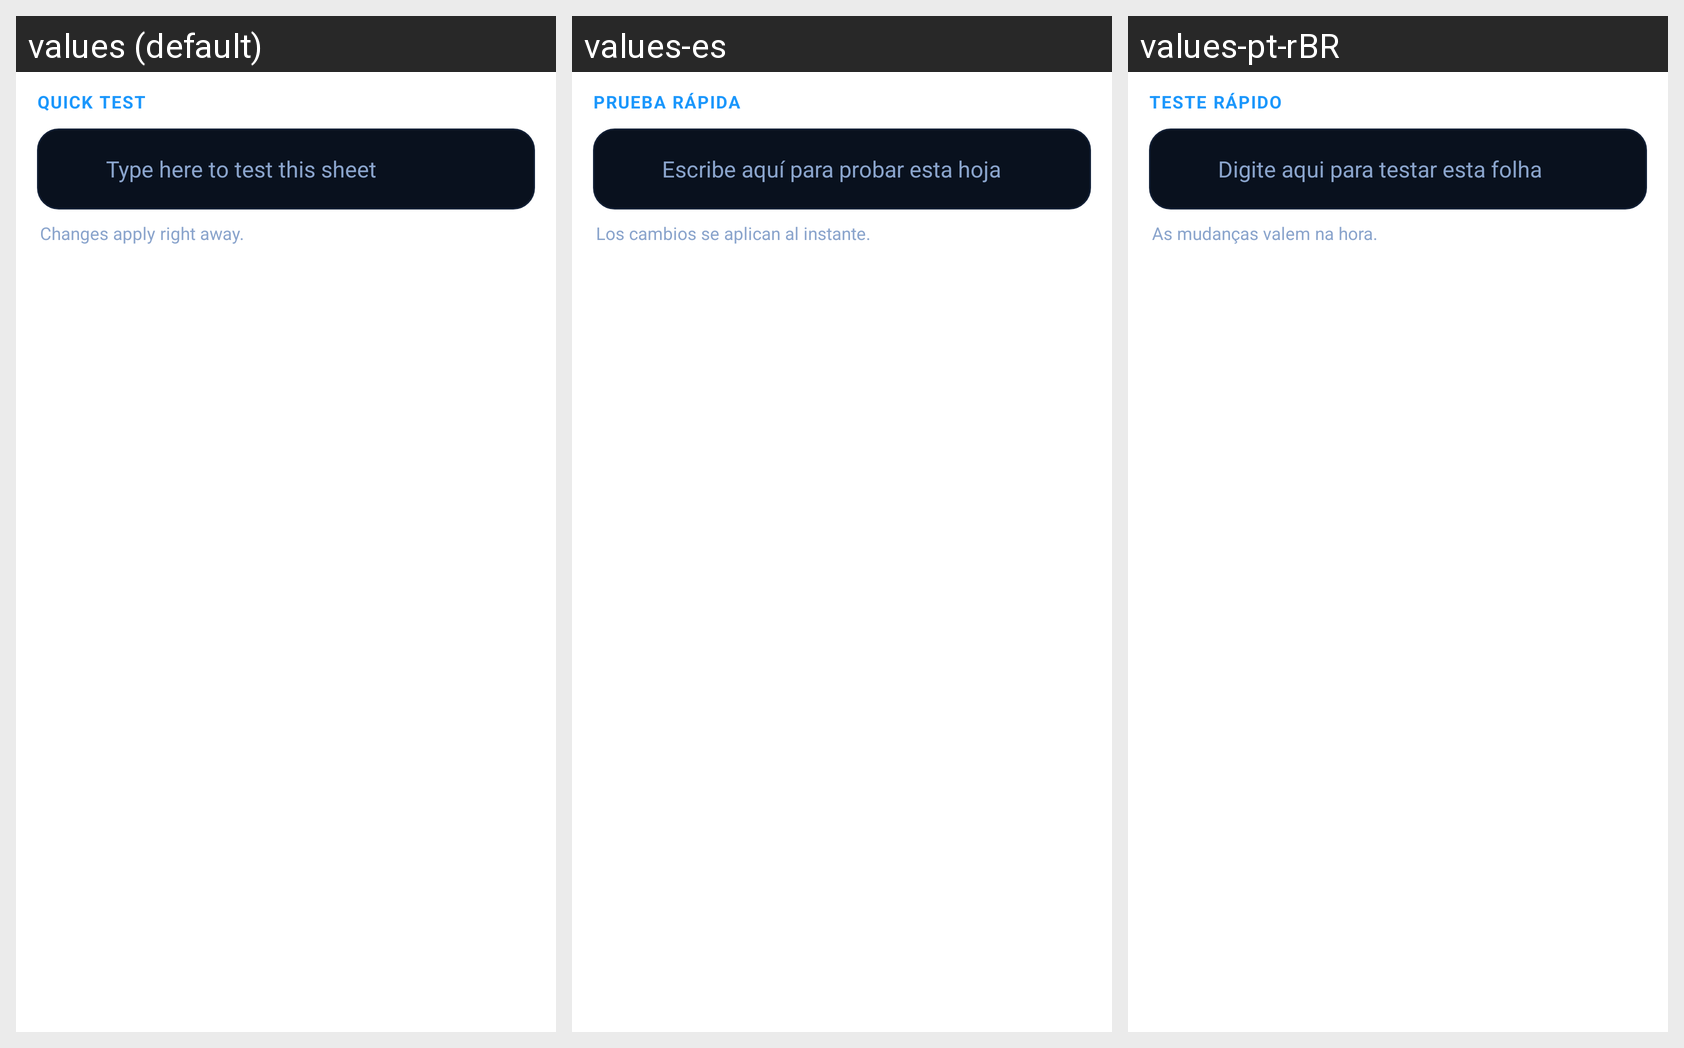

For this localized Android screen grid, give each drawn string resource with its value in every locale shown.
Android screen res/layout/mr_sheet_ed_test_card.xml rendered under 3 locales, left to right: values (default), values-es, values-pt-rBR. Device: Nexus 5 (rendered at 1080×1920; each locale shown at half size, 540×960, under a caption strip naming it); theme Theme.MaterialComponents.DayNight.NoActionBar.
Strings drawn on this screen, with the default value and each locale's value (text and hints the layout hard-codes, and strings that could not be matched under every locale, appear in the picture but are not listed):

mr_sheet_ed_test_title
  values: QUICK TEST
  values-es: PRUEBA RÁPIDA
  values-pt-rBR: TESTE RÁPIDO

mr_sheet_ed_test_hint
  values: Type here to test this sheet
  values-es: Escribe aquí para probar esta hoja
  values-pt-rBR: Digite aqui para testar esta folha

mr_sheet_ed_test_footer
  values: Changes apply right away.
  values-es: Los cambios se aplican al instante.
  values-pt-rBR: As mudanças valem na hora.
